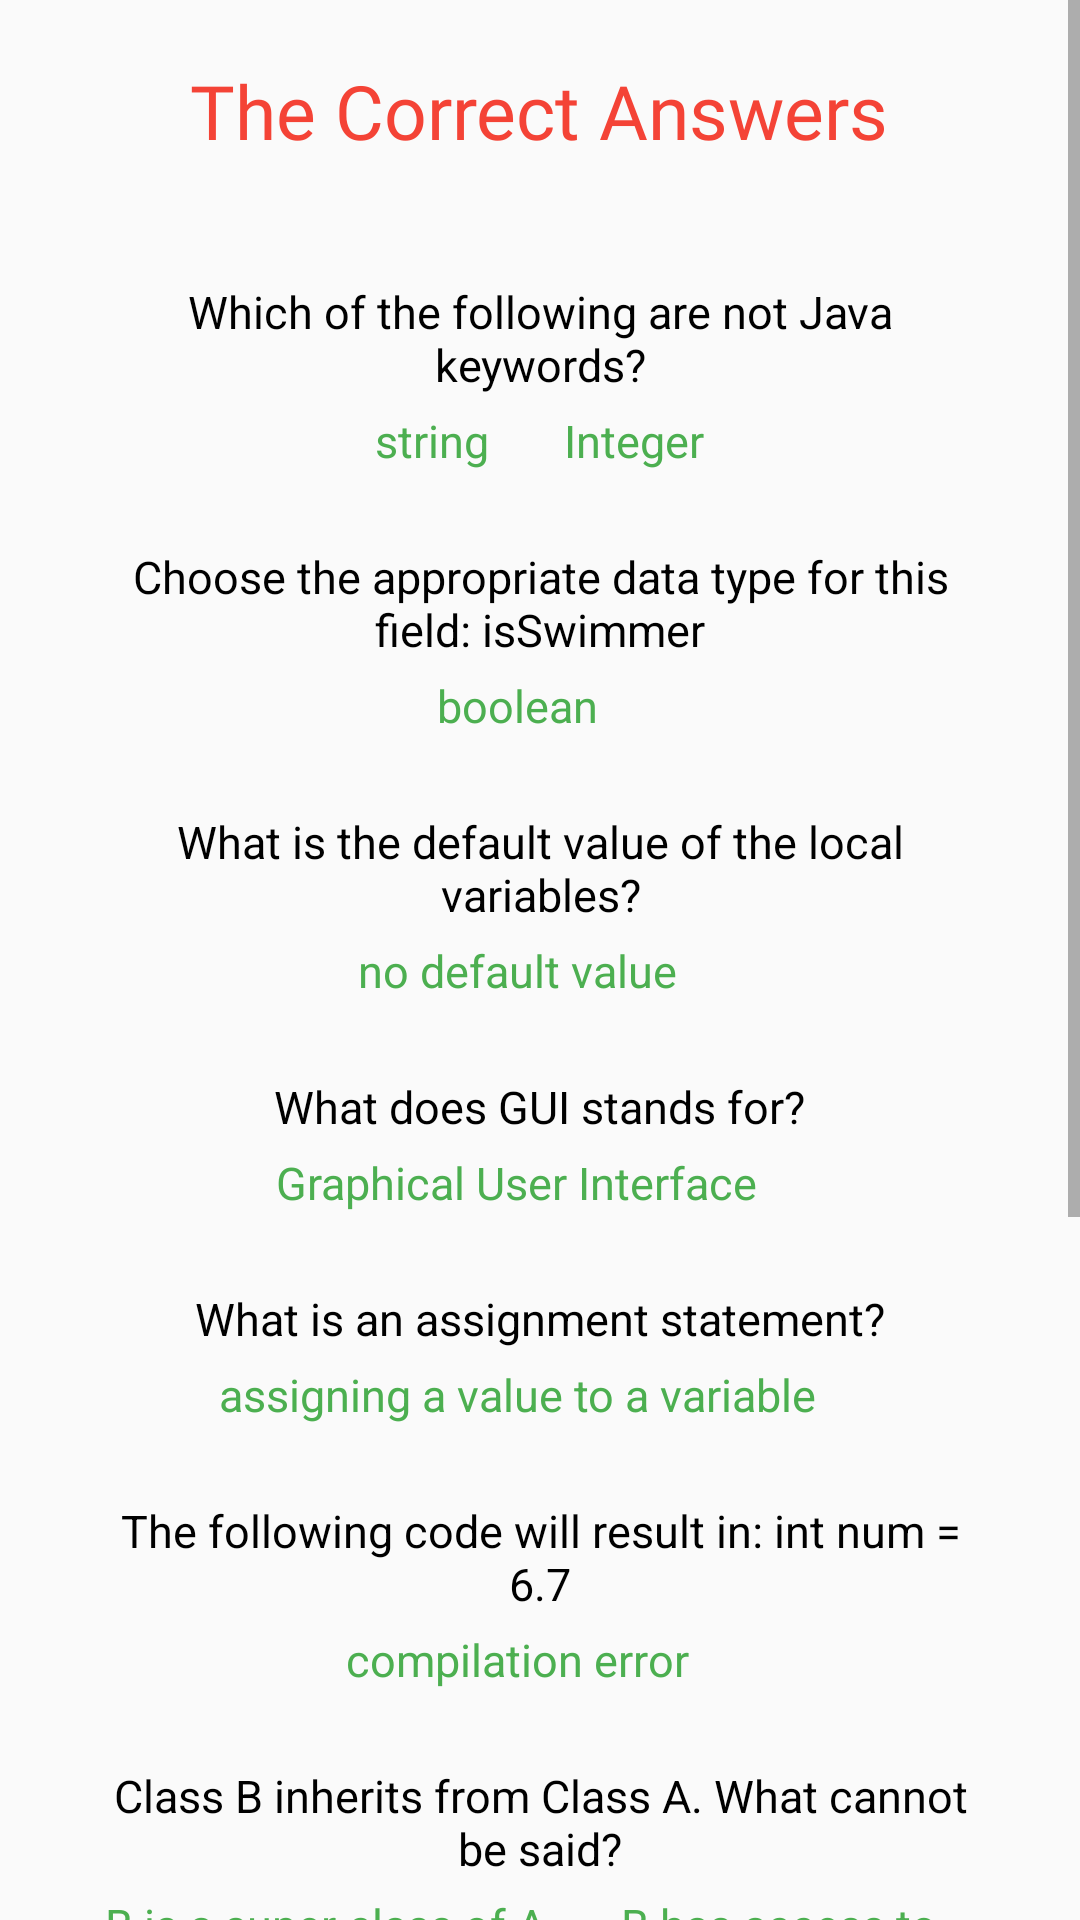

Reconstruct the res/layout file that produces this screen, plus the resources it refers to.
<!-- AndroidManifest.xml: application theme AppTheme -->
<!-- res/layout/activity_results.xml -->
<?xml version="1.0" encoding="utf-8"?>
<ScrollView xmlns:android="http://schemas.android.com/apk/res/android"
    xmlns:app="http://schemas.android.com/apk/res-auto"
    xmlns:tools="http://schemas.android.com/tools"
    android:layout_width="match_parent"
    android:layout_height="match_parent"
    tools:context="com.example.android.javaquiz.results">

    <RelativeLayout
        android:layout_width="match_parent"
        android:layout_height="wrap_content">

        <TextView
            android:id="@+id/correct_answers_textview"
            android:layout_width="wrap_content"
            android:layout_height="wrap_content"
            android:layout_centerHorizontal="true"
            android:fontFamily="@font/datalatin"
            android:padding="20dp"
            android:text="@string/the_answers"
            android:textColor="@color/colorPrimary"
            android:textSize="25sp" />

        <LinearLayout
            android:layout_width="wrap_content"
            android:layout_height="wrap_content"
            android:layout_below="@id/correct_answers_textview"
            android:layout_centerHorizontal="true"
            android:gravity="center"
            android:orientation="vertical">

            <TextView
                android:layout_width="wrap_content"
                android:layout_height="wrap_content"
                android:paddingEnd="30dp"
                android:paddingStart="30dp"
                android:paddingTop="20dp"
                android:text="@string/question1"
                android:textAlignment="center"
                android:textColor="#000000"
                android:textSize="15sp" />

            <LinearLayout
                android:layout_width="wrap_content"
                android:layout_height="wrap_content"
                android:layout_gravity="center">

                <TextView
                    android:layout_width="wrap_content"
                    android:layout_height="wrap_content"
                    android:padding="5dp"
                    android:paddingEnd="20dp"
                    android:text="@string/b1"
                    android:textColor="@color/correct"
                    android:textSize="15sp" />

                <TextView
                    android:layout_width="wrap_content"
                    android:layout_height="wrap_content"
                    android:padding="5dp"
                    android:text="@string/c1"
                    android:textColor="@color/correct"
                    android:textSize="15sp" />
            </LinearLayout>

            <TextView
                android:layout_width="wrap_content"
                android:layout_height="wrap_content"
                android:paddingEnd="30dp"
                android:paddingStart="30dp"
                android:paddingTop="20dp"
                android:text="@string/question2"
                android:textAlignment="center"
                android:textColor="#000000"
                android:textSize="15sp" />

            <TextView
                android:layout_width="wrap_content"
                android:layout_height="wrap_content"
                android:padding="5dp"
                android:paddingEnd="20dp"
                android:text="@string/b2"
                android:textColor="@color/correct"
                android:textSize="15sp" />

            <TextView
                android:layout_width="wrap_content"
                android:layout_height="wrap_content"
                android:paddingEnd="30dp"
                android:paddingStart="30dp"
                android:paddingTop="20dp"
                android:text="@string/question3"
                android:textAlignment="center"
                android:textColor="#000000"
                android:textSize="15sp" />

            <TextView
                android:layout_width="wrap_content"
                android:layout_height="wrap_content"
                android:padding="5dp"
                android:paddingEnd="20dp"
                android:text="@string/d3"
                android:textColor="@color/correct"
                android:textSize="15sp" />

            <TextView
                android:layout_width="wrap_content"
                android:layout_height="wrap_content"
                android:paddingEnd="30dp"
                android:paddingStart="30dp"
                android:paddingTop="20dp"
                android:text="@string/question4"
                android:textAlignment="center"
                android:textColor="#000000"
                android:textSize="15sp" />

            <TextView
                android:layout_width="wrap_content"
                android:layout_height="wrap_content"
                android:padding="5dp"
                android:paddingEnd="20dp"
                android:text="@string/a4"
                android:textColor="@color/correct"
                android:textSize="15sp" />

            <TextView
                android:layout_width="wrap_content"
                android:layout_height="wrap_content"
                android:paddingEnd="30dp"
                android:paddingStart="30dp"
                android:paddingTop="20dp"
                android:text="@string/question5"
                android:textAlignment="center"
                android:textColor="#000000"
                android:textSize="15sp" />

            <TextView
                android:layout_width="wrap_content"
                android:layout_height="wrap_content"
                android:padding="5dp"
                android:paddingEnd="20dp"
                android:text="@string/d5"
                android:textColor="@color/correct"
                android:textSize="15sp" />

            <TextView
                android:layout_width="wrap_content"
                android:layout_height="wrap_content"
                android:paddingEnd="30dp"
                android:paddingStart="30dp"
                android:paddingTop="20dp"
                android:text="@string/question6"
                android:textAlignment="center"
                android:textColor="#000000"
                android:textSize="15sp" />

            <TextView
                android:layout_width="wrap_content"
                android:layout_height="wrap_content"
                android:padding="5dp"
                android:paddingEnd="20dp"
                android:text="@string/a6"
                android:textColor="@color/correct"
                android:textSize="15sp" />

            <TextView
                android:layout_width="wrap_content"
                android:layout_height="wrap_content"
                android:paddingEnd="30dp"
                android:paddingStart="30dp"
                android:paddingTop="20dp"
                android:text="@string/question7"
                android:textAlignment="center"
                android:textColor="#000000"
                android:textSize="15sp" />

            <LinearLayout
                android:layout_width="wrap_content"
                android:layout_height="wrap_content"
                android:layout_gravity="center"
                android:paddingEnd="30dp"
                android:paddingStart="30dp">

                <TextView
                    android:layout_width="wrap_content"
                    android:layout_height="wrap_content"
                    android:padding="5dp"
                    android:paddingEnd="20dp"
                    android:text="@string/a7"
                    android:textColor="@color/correct"
                    android:textSize="15sp" />

                <TextView
                    android:layout_width="wrap_content"
                    android:layout_height="wrap_content"
                    android:padding="5dp"
                    android:text="@string/b7"
                    android:textColor="@color/correct"
                    android:textSize="15sp" />
            </LinearLayout>

            <TextView
                android:layout_width="wrap_content"
                android:layout_height="wrap_content"
                android:paddingEnd="30dp"
                android:paddingStart="30dp"
                android:paddingTop="20dp"
                android:text="@string/question8"
                android:textAlignment="center"
                android:textColor="#000000"
                android:textSize="15sp" />

            <TextView
                android:layout_width="wrap_content"
                android:layout_height="wrap_content"
                android:padding="5dp"
                android:paddingEnd="20dp"
                android:text="@string/d8"
                android:textColor="@color/correct"
                android:textSize="15sp" />

            <TextView
                android:layout_width="wrap_content"
                android:layout_height="wrap_content"
                android:paddingEnd="30dp"
                android:paddingStart="30dp"
                android:paddingTop="20dp"
                android:text="@string/question9"
                android:textAlignment="center"
                android:textColor="#000000"
                android:textSize="15sp" />

            <TextView
                android:layout_width="wrap_content"
                android:layout_height="wrap_content"
                android:padding="5dp"
                android:paddingEnd="20dp"
                android:text="@string/d9"
                android:textColor="@color/correct"
                android:textSize="15sp" />

            <TextView
                android:layout_width="wrap_content"
                android:layout_height="wrap_content"
                android:paddingEnd="30dp"
                android:paddingStart="30dp"
                android:paddingTop="20dp"
                android:text="@string/question10"
                android:textAlignment="center"
                android:textColor="#000000"
                android:textSize="15sp" />

            <TextView
                android:layout_width="wrap_content"
                android:layout_height="wrap_content"
                android:padding="5dp"
                android:paddingEnd="20dp"
                android:text="@string/answer_10"
                android:textColor="@color/correct"
                android:textSize="15sp" />

            <Button
                android:layout_width="wrap_content"
                android:layout_height="wrap_content"
                android:layout_margin="20dp"
                android:background="@color/colorPrimary"
                android:onClick="onClick"
                android:text="@string/your_score" />

        </LinearLayout>

    </RelativeLayout>
</ScrollView>
<!-- resources referenced by this layout -->
<resources>
  <color name="colorPrimary">#F44336</color>
  <color name="correct">#4CAF50</color>
  <string name="a4" translatable="false">Graphical User Interface</string>
  <string name="a6">compilation error</string>
  <string name="a7">B is a super-class of A</string>
  <string name="answer_10" translatable="false">4</string>
  <string name="b1" translatable="false">string</string>
  <string name="b2" translatable="false">boolean</string>
  <string name="b7">B has access to private members of A</string>
  <string name="c1" translatable="false">Integer</string>
  <string name="d3">no default value</string>
  <string name="d5">assigning a value to a variable</string>
  <string name="d8" translatable="false">ar.length - 1</string>
  <string name="d9">variableType variableName;</string>
  <string name="question1">Which of the following are not Java keywords?</string>
  <string name="question10">int ar = {1,2,3,4,5}; What is the value of ar[3]?</string>
  <string name="question2">Choose the appropriate data type for this field: isSwimmer</string>
  <string name="question3">What is the default value of the local variables?</string>
  <string name="question4">What does GUI stands for?</string>
  <string name="question5">What is an assignment statement?</string>
  <string name="question6">The following code will result in: int num = 6.7</string>
  <string name="question7">Class B inherits from Class A. What cannot be said?</string>
  <string name="question8">The last value in an array called ar can be found at index:</string>
  <string name="question9">What is the proper way to declare a variable?</string>
  <string name="the_answers">The Correct Answers</string>
  <string name="your_score">See your score!</string>
  <style name="AppTheme" parent="Theme.AppCompat.Light.NoActionBar">
          
          <item name="colorPrimary">#F44336</item>
          <item name="colorPrimaryDark">#D32F2F</item>
          <item name="colorAccent">#E53935</item>
      </style>
</resources>
